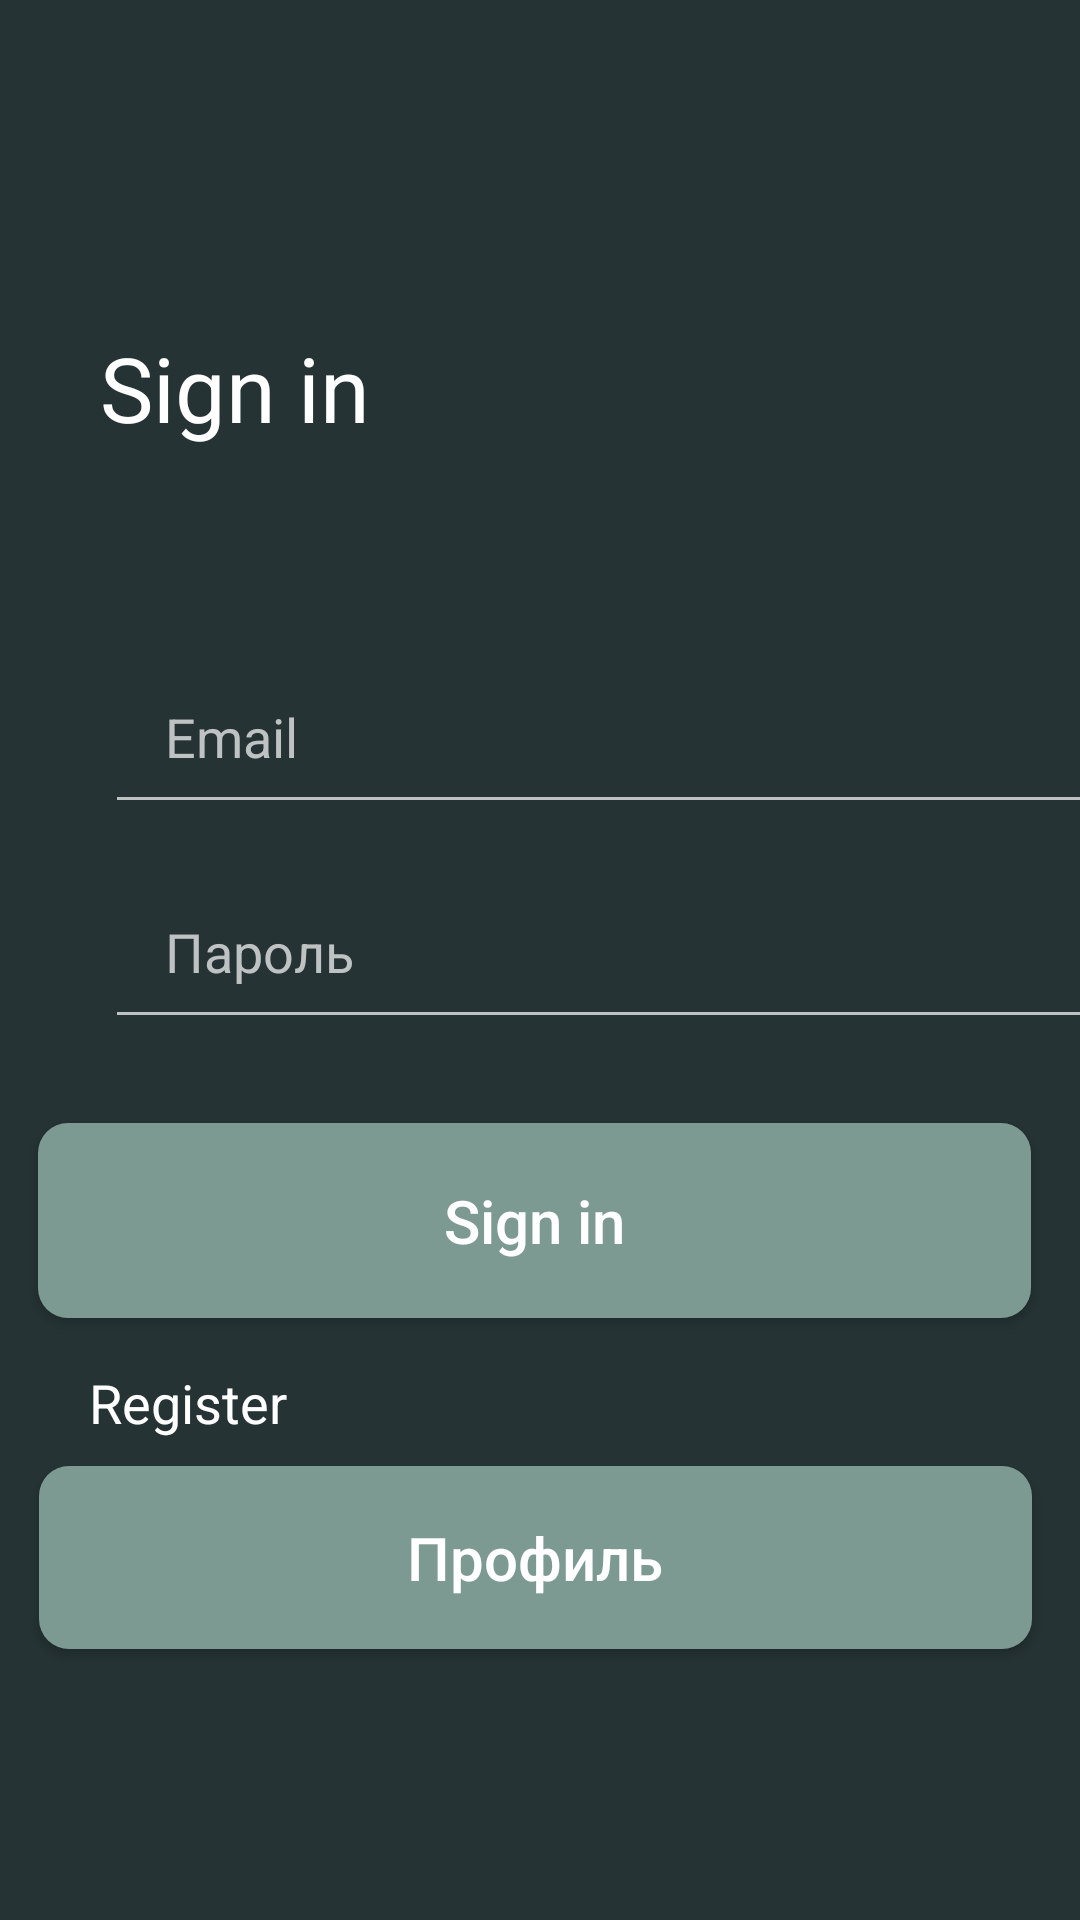

Reconstruct the res/layout file that produces this screen, plus the resources it refers to.
<!-- AndroidManifest.xml: application theme Theme.Praktika13 -->
<!-- res/layout/activity_login.xml -->
<?xml version="1.0" encoding="utf-8"?>
<android.support.constraint.ConstraintLayout xmlns:android="http://schemas.android.com/apk/res/android"
    xmlns:app="http://schemas.android.com/apk/res-auto"
    xmlns:tools="http://schemas.android.com/tools"
    android:layout_width="match_parent"
    android:layout_height="match_parent"
    android:background="@color/green2"
    tools:context=".Login">


    <ImageView
        android:id="@+id/imageView"
        android:layout_width="43dp"
        android:layout_height="49dp"
        android:layout_marginTop="60dp"


        android:src="@drawable/logotik"
        app:layout_constraintEnd_toEndOf="parent"
        app:layout_constraintHorizontal_bias="0.108"
        app:layout_constraintStart_toStartOf="parent"
        app:layout_constraintTop_toTopOf="parent" />

    <TextView
        android:id="@+id/textView5"
        android:layout_width="wrap_content"
        android:layout_height="wrap_content"
        android:text="Sign in"
        android:textColor="@color/white"
        android:textSize="30dp"
        app:layout_constraintEnd_toEndOf="parent"
        app:layout_constraintHorizontal_bias="0.124"
        app:layout_constraintStart_toStartOf="parent"
        app:layout_constraintTop_toBottomOf="@+id/imageView" />

    <EditText


        android:id="@+id/editText2"
        android:layout_width="331dp"

        android:layout_height="61dp"
        android:layout_marginStart="35dp"
        android:layout_marginTop="136dp"
        android:layout_marginEnd="35dp"
        android:backgroundTint="@color/gray"
        android:hint="Пароль"
        android:inputType="textPersonName"
        android:paddingLeft="20dp"
        android:textColorHint="@color/gray"
        app:layout_constraintEnd_toEndOf="parent"
        app:layout_constraintHorizontal_bias="0.0"
        app:layout_constraintStart_toStartOf="parent"
        app:layout_constraintTop_toBottomOf="@+id/textView5" />

    <EditText


        android:id="@+id/editText"
        android:layout_width="331dp"
        android:layout_height="61dp"
        android:layout_marginStart="35dp"
        android:layout_marginTop="20dp"
        android:layout_marginEnd="35dp"
        android:backgroundTint="@color/gray"
        android:hint="Email"
        android:inputType="textPersonName"
        android:paddingLeft="20dp"
        android:textColorHint="@color/gray"
        app:layout_constraintBottom_toTopOf="@+id/editText2"
        app:layout_constraintEnd_toEndOf="parent"
        app:layout_constraintHorizontal_bias="0.0"
        app:layout_constraintStart_toStartOf="parent"
        app:layout_constraintTop_toBottomOf="@+id/textView5"
        app:layout_constraintVertical_bias="0.809" />

    <android.support.v7.widget.AppCompatButton
        android:onClick="signin"

        android:id="@+id/appCompatButton2"
        android:layout_width="331dp"
        android:layout_height="65dp"
        android:layout_marginTop="28dp"
        android:background="@drawable/buttom1"
        android:text="Sign in"
        android:textAllCaps="false"
        android:textColor="@color/white"
        android:textSize="20dp"
        app:layout_constraintEnd_toEndOf="parent"
        app:layout_constraintHorizontal_bias="0.437"
        app:layout_constraintStart_toStartOf="parent"
        app:layout_constraintTop_toBottomOf="@+id/editText2" />

    <android.support.v7.widget.AppCompatButton
        android:id="@+id/appCompatButton3"
        android:onClick="onboaridng"
        android:layout_width="331dp"
        android:layout_height="61dp"
        android:background="@drawable/buttom1"
        android:text="Профиль"
        android:textAllCaps="false"
        android:textColor="@color/white"
        android:textSize="20dp"
        app:layout_constraintBottom_toBottomOf="parent"
        app:layout_constraintEnd_toEndOf="parent"
        app:layout_constraintHorizontal_bias="0.45"
        app:layout_constraintStart_toStartOf="parent"
        app:layout_constraintTop_toBottomOf="@+id/textView6"
        app:layout_constraintVertical_bias="0.09" />

    <TextView
        android:id="@+id/textView6"
        android:layout_width="wrap_content"
        android:layout_height="wrap_content"
        android:layout_marginTop="16dp"

        android:text="Register"
        android:textColor="@color/white"
        android:textSize="18dp"
        app:layout_constraintEnd_toEndOf="parent"
        app:layout_constraintHorizontal_bias="0.101"
        app:layout_constraintStart_toStartOf="parent"
        app:layout_constraintTop_toBottomOf="@+id/appCompatButton2" />

    <ImageView
        android:layout_width="411dp"
        android:layout_height="225dp"
        android:layout_marginBottom="4dp"
        android:src="@drawable/groupchvet"
        app:layout_constraintBottom_toBottomOf="parent"
        app:layout_constraintEnd_toEndOf="parent"
        app:layout_constraintStart_toStartOf="parent" />

</android.support.constraint.ConstraintLayout>
<!-- resources referenced by this layout -->
<resources>
  <color name="gray">#BEC2C2</color>
  <color name="green2">#253334</color>
  <color name="white">#FFFFFFFF</color>
  <!-- drawable buttom1 (drawable) -->
  <?xml version="1.0" encoding="utf-8"?>
  <shape xmlns:android="http://schemas.android.com/apk/res/android">
  <corners android:radius="10dp"></corners>
      <solid android:color="@color/green"></solid>
  </shape>
  <style name="Theme.Praktika13" parent="Theme.AppCompat.Light.DarkActionBar">
          
          <item name="colorPrimary">@color/purple_500</item>
          <item name="colorPrimaryDark">@color/purple_700</item>
          <item name="colorAccent">@color/teal_200</item>
          
      </style>
  <color name="green">#7C9A92</color>
  <color name="purple_500">#FF6200EE</color>
  <color name="purple_700">#FF3700B3</color>
  <color name="teal_200">#FF03DAC5</color>
</resources>
